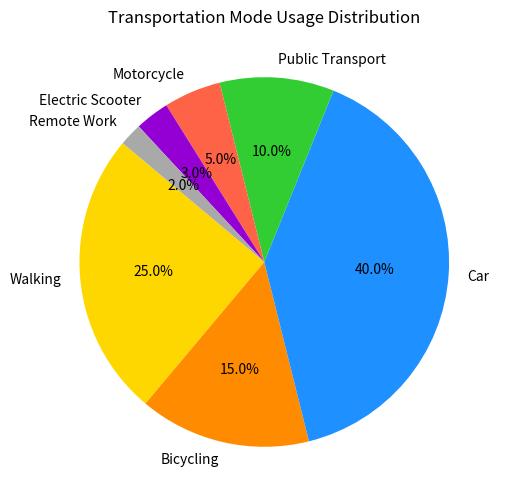

The matplotlib source for this figure:

import matplotlib.pyplot as plt
import seaborn as sns
import pandas as pd

# Data
data = {
    'Mode': ['Walking', 'Bicycling', 'Car', 'Public Transport', 'Motorcycle', 'Electric Scooter', 'Remote Work'],
    'Percentage': [25, 15, 40, 10, 5, 3, 2]
}

# Create DataFrame
df = pd.DataFrame(data)

# Colors for the pie chart
colors = ['#FFD700', '#FF8C00', '#1E90FF', '#32CD32', '#FF6347', '#9400D3', '#A9A9A9']

# Create the pie chart
plt.figure(figsize=(10, 6))
plt.pie(df['Percentage'], labels=df['Mode'], autopct='%1.1f%%', colors=colors, startangle=140)

# Set the title
plt.title('Transportation Mode Usage Distribution')

# Show the plot
plt.show()
